4-way image classification set "dataset" from GitHub (Raushan94kr/AI_Disaster_Response_Assistant); label vocabulary: destroyed, major damage, minor damage, no damage.

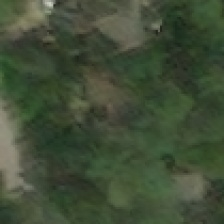
Label: minor damage

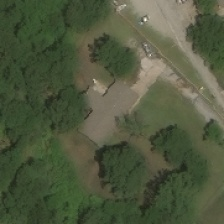
Label: no damage

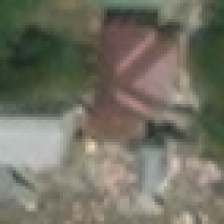
Label: destroyed

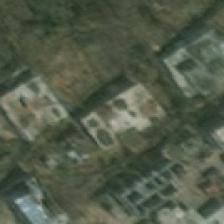
Label: major damage

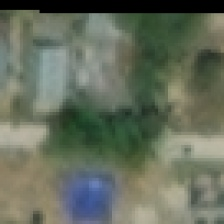
Label: no damage

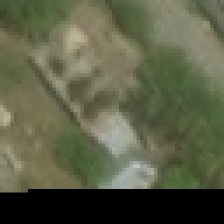
Label: minor damage
